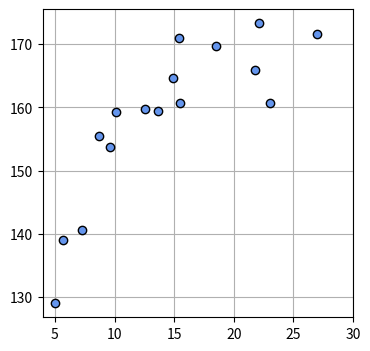
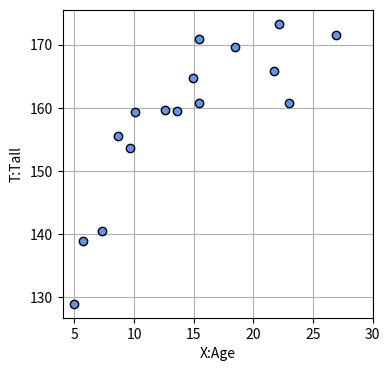
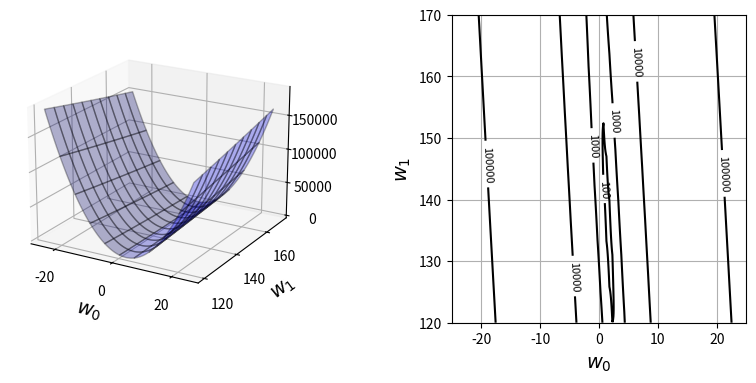
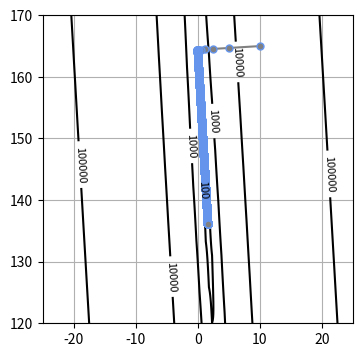
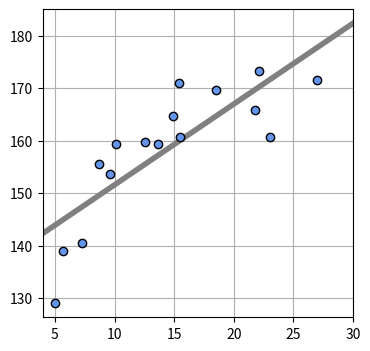
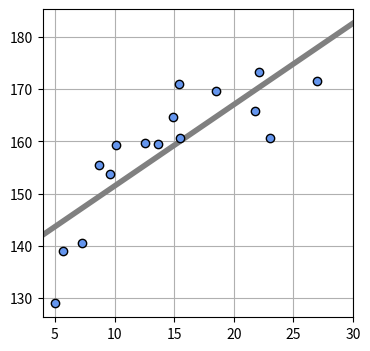

Here is the Python script that generated these plots, in order:
# リスト５−１−(1)

import numpy as np
import matplotlib.pyplot as plt
%matplotlib inline

np.random.seed(seed=1)   # 乱数固定
X_min = 4                # ｘの下限（表示用）
X_max = 30               # ｘの上限（表示用）
X_n = 16                 # データの個数
X = 5 + 25 * np.random.rand(X_n)
Prm_c = [170, 108, 0.2]  # 生成パラメータ
T = Prm_c[0] - Prm_c[1] * np.exp(-Prm_c[2] * X) + 4 * np.random.randn(X_n)     # (A)変数ｘによるTの値
                                                                               # T=170-108*exp(108*X)+4*x
np.savez('ch5_data.npz', X=X, X_min=X_min, X_max=X_max, X_n=X_n, T=T)          # (B)　データ保存

# リスト５−１−(3)

print(np.round(X,2))     # Xの値を見る

# リスト　５−１−(4)

print(np.round(T,2))     # Tの値を見る

# リスト　５−１−(5)

# データのグラフ表示

plt.figure(figsize=(4,4))
plt.plot(X, T, marker='o', linestyle='None', markeredgecolor='black', color='cornflowerblue')

plt.xlim(X_min, X_max)
plt.grid(True)
plt.show()

# リスト５−１−(2)

print(X)

# リスト　５−１−(3)

print(np.round(X,2))

# リスト　５−１−(4)

print(np.round(T,2))     # 身長Tを表示

# リスト　５−１−(5)

# XとTのデータグラフの表示

plt.figure(figsize=(4,4))
plt.plot(X, T, marker='o', linestyle='None',
        markeredgecolor='black', color='cornflowerblue')
plt.xlim(X_min, X_max)
plt.grid(True)
plt.xlabel('X:Age')
plt.ylabel('T:Tall')
plt.show()

# リスト５−１−(5)

from mpl_toolkits.mplot3d import Axes3D

# 平均誤差関数ーーーーーーーーーーーー

def mse_line(x,t, w):
    y = w[0] * x + w[1]
    mse = np.mean((y - t)**2)
    return mse

# 計算ーーーーーーーーーーーーーーーーー
xn = 100      # 等高線表示の解像度
w0_range = [-25, 25]
w1_range = [120, 170]
x0 = np.linspace(w0_range[0], w0_range[1], xn)
x1 = np.linspace(w1_range[0], w1_range[1], xn)
xx0, xx1 = np.meshgrid(x0, x1)
J = np.zeros((len(x0), len(x1)))
for i0 in range(xn):
    for i1 in range(xn):
        J[i1, i0] = mse_line(X, T, (x0[i0], x1[i1]))
        
# 表示　ーーーーーーーーーーーーーーーーー
plt.figure(figsize=(9.5, 4))
plt.subplots_adjust(wspace=0.5)

ax = plt.subplot(1, 2, 1, projection='3d')
ax.plot_surface(xx0, xx1, J, rstride=10, cstride=10, alpha=0.3,
               color='blue', edgecolor='black')
ax.set_xticks([-20, 0, 20])
ax.set_yticks([120, 140, 160])
ax.set_xlabel('$w_0$', fontsize=14)
ax.set_ylabel('$w_1$', fontsize=14)
ax.view_init(20, -60)

plt.subplot(1, 2, 2)
cont = plt.contour(xx0, xx1, J, 30, colors='black',
                  levels=[100, 1000, 10000, 100000])
cont.clabel(fmt='%1.0f', fontsize=8)
plt.xlabel('$w_0$', fontsize=14)
plt.ylabel('$w_1$', fontsize=14)
plt.grid(True)
plt.show()

# リスト　５−１−(7)

# 平均二乗誤差の勾配

def dmse_line(x, t, w):
    y = w[0] * x + w[1]
    d_w0 = 2 * np.mean((y-t)*x)
    d_w1 = 2 * np.mean(y-t)
    return d_w0, d_w1

# リスト　５−１−(8)

d_w = dmse_line(X, T, [10, 165])
print(np.round(d_w, 1))

# リスト　５−１−(9)

# 勾配法

def fit_line_num(x, t):
    w_init = [10.0, 165.0]       # 初期パラメータ
    alpha = 0.001         # 学習率
    i_max = 100000        # 繰り返しの最大数
    eps = 0.1             # 繰り返しをやめる勾配の絶対値の閾値
    w_i=np.zeros([i_max, 2])
    w_i[0, :]= w_init
    for i in range(1, i_max):
        dmse = dmse_line(x, t, w_i[i - 1])
        w_i[i, 0] = w_i[i -1, 0] - alpha * dmse[0]
        w_i[i, 1] = w_i[i -1, 1] - alpha * dmse[1]
        if max(np.absolute(dmse)) < eps: # 終了判定、np.absolute は絶対値
            break
    w0 = w_i[i, 0]
    w1 = w_i[i, 1]
    w_i = w_i[:i, :]
    return w0, w1, dmse, w_i

# メイン　ーーーーーーーーーーーーーーーーーーーーーーーーー
plt.figure(figsize=(4, 4))

# MSEの等高線表示

xn = 100     # 等高線解像度
w0_range = [-25, 25]
w1_range = [120,170]
x0 = np.linspace(w0_range[0], w0_range[1], xn)
x1 = np.linspace(w1_range[0], w1_range[1], xn)
xx0, xx1 = np.meshgrid(x0, x1)
J = np.zeros((len(x0), len(x1)))
for i0 in range(xn):
    for i1 in range(xn):
        J[i1, i0]= mse_line(X, T, (x0[i0],x1[i1]))
        
cont = plt.contour(xx0, xx1, J, 30, colors='black',
                  levels=(100, 1000, 10000, 100000))
cont.clabel(fmt='%1.0f', fontsize=8)
plt.grid(True)

# 勾配法呼び出し
W0, W1, dMSE, W_history = fit_line_num(X, T)

# 結果表示
print('繰り返し回数{0}'.format(W_history.shape[0]))
print('W=[{0:.6f}, {1:.6f}]'.format(W0, W1))
print('dMSE=[{0:.6f},{1:.6f}]'.format(dMSE[0],dMSE[1]))
print('MSE={0:.6f}'.format(mse_line(X, T, [W0, W1])))
plt.plot(W_history[:, 0], W_history[:, 1], '.-',
        color='gray',markersize=10, markeredgecolor='cornflowerblue')
plt.show()

# リスト　５−１−(10)

# 線の表示
def show_line(w):
    xb = np.linspace(X_min, X_max, 100)
    y = w[0] * xb + w[1]
    plt.plot(xb, y, color=(.5, .5, .5), linewidth=4)
    
# メイン  --------------------

plt.figure(figsize=(4, 4))
W = np.array([W0, W1])
mse = mse_line(X, T, W)
print("w0={0:.3f}, w1={1:.3f}" .format(W0, W1))
print("SD={0:.3f} cm".format(np.sqrt(mse)))
show_line(W)
plt.plot(X, T, marker='o', linestyle='None',
        color='cornflowerblue', markeredgecolor='black')
plt.xlim(X_min, X_max)
plt.grid(True)
plt.show()

# リスト５−１−(11)

# 解析解

def fit_line(x, t):
    mx = np.mean(x)
    mt = np.mean(t)
    mtx = np.mean(t*x)
    mxx = np.mean(x*x)
    w0 = (mtx - mt*mx)/(mxx - mx**2)
    w1 = mt - w0*mx
    return np.array([w0, w1])

# メインーーーーーーーー
w = fit_line(X, T)
print("w0={0:.3f}, w1={1:.3f}" .format(w[0],w[1]))
mse = mse_line(X, T, W)
print("SD={0:.3f}cm" .format(np.sqrt(mse)))
plt.figure(figsize=(4,4))
show_line(w)
plt.plot(X, T, marker='o', linestyle='None',
        color='cornflowerblue', markeredgecolor='black')
plt.xlim(X_min, X_max)
plt.grid(True)
plt.show()

